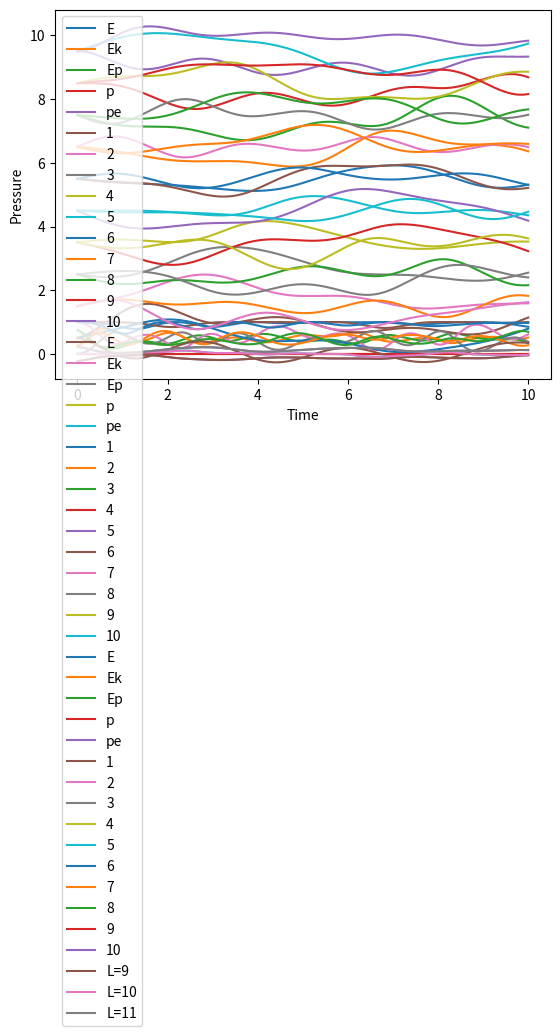

Here is the Python script that generated this plot:
# -*- coding: utf-8 -*-
"""
Created on Wed Apr 14 09:39:51 2021

@author: JChonpca_Huang
"""


# -*- coding: utf-8 -*-
"""
Created on Wed Apr 14 07:09:23 2021

@author: JChonpca_Huang
"""


# -*- coding: utf-8 -*-
"""
Created on Wed Apr 14 05:41:25 2021

@author: JChonpca_Huang
"""


# -*- coding: utf-8 -*-
"""
Created on Wed Apr 14 05:22:25 2021

@author: JChonpca_Huang
"""


# -*- coding: utf-8 -*-
"""
Created on Wed Apr 14 04:51:59 2021

@author: JChonpca_Huang
"""


# -*- coding: utf-8 -*-
"""
Created on Tue Apr  6 15:28:56 2021

@author: JChonpca_Huang
"""


import numpy as np
import matplotlib.pyplot as plt

# init



def FF(L):
    
    
    h = 0.01
    
    step = 1000
    
    
    
    def kp_cal(t):
        
        
        tmp = r_matrix[:,t].copy().tolist()
            
            
        a = []
        
        for i in range(len(tmp)-1):
            
            if i == 0:
                
                tmp_grad = (1/2)*(tmp[i]+ L-tmp[-1]-1)**2 + (1/4)*(tmp[i]+ L-tmp[-1]-1)**4
            
            else:
                
                tmp_grad = (1/2)*(tmp[i+1]-tmp[i]-1)**2 + (1/4)*(tmp[i+1]-tmp[i]-1)**4
            
            a.append(tmp_grad)
        
        kp = np.array(a).sum()
        
        return kp
    
    
    
    
    r = np.linspace(1,10,10).reshape(10) - 0.5
    
    r_matrix = np.zeros([10,step+1])
    
    r_matrix[:,0] = r
    
    kp = kp_cal(0)
    
    v = (np.random.uniform(size=10)).reshape(10)
    
    v = v - v.mean()
    
    v = v * np.sqrt((1-kp)/((1/2)*((v**2).sum())))
    
    p_matrix = v_matrix = np.zeros([10,step+1])
    
    p_matrix[:,0] = v_matrix[:,0] = v
    
    
    def f(t): # 动量变化 = 合力 = ma = a
        
        
        tmp = r_matrix[:,t].copy().tolist()
            
        a = []
        
        for i in range(len(tmp)):
            
            if i == 0:
                
                tmp_grad = (tmp[i+1]-tmp[i]-1)+(tmp[i+1]-tmp[i]-1)**3-(tmp[i]+L-tmp[-1]-1)-(tmp[i]+L-tmp[-1]-1)**3
            
            elif i == 9:
                
                tmp_grad = (tmp[0]+L-tmp[i]-1)+(tmp[0]+L-tmp[i]-1)**3-(tmp[i]-tmp[i-1]-1)-(tmp[i]-tmp[i-1]-1)**3
                
            else:
                
                tmp_grad = (tmp[i+1]-tmp[i]-1)+(tmp[i+1]-tmp[i]-1)**3-(tmp[i]-tmp[i-1]-1)-(tmp[i]-tmp[i-1]-1)**3
                
                
            a.append(tmp_grad)
        
        return [np.array(a).reshape(10)]
    
    def p_cal(t):
        
        tmp = r_matrix[:,t].copy().tolist()
            
        a = []
        
        for i in range(len(tmp)-1):
            
            if i == 0:
                
                tmp_grad = (tmp[i]+ L-tmp[-1]-1) + (tmp[i]+ L-tmp[-1]-1)**3
                        
            else:
                
                tmp_grad = (tmp[i+1]-tmp[i]-1)+(tmp[i+1]-tmp[i]-1)**3
                
                
            a.append(tmp_grad)
        
        return np.array(a).mean()
    
    ek = []
    ep = []
    
    for i in range(step):
        
    #    if i == 0:        
    #        
    #        p_0 = p_matrix[:,0] - h*f(0)[0]
    #        
    #        r_0 = r_matrix[:,0] - h*p_matrix[:,0]
    #    
    #        p_matrix[:,1] = p_0 + 2*h*f(0)[0]
    #        
    #        r_matrix[:,1] = r_0 + 2*h*p_matrix[:,0]
    #                
    #    else:
    #        
    #        p_matrix[:,i+1] = p_matrix[:,i-1] + 2*h*f(i)[0]
    #        
    #        r_matrix[:,i+1] = r_matrix[:,i-1] + 2*h*p_matrix[:,i]
        
        
        r_matrix[:,i+1] = r_matrix[:,i] + h*v_matrix[:,i] +  (1/2)*f(i)[0]*(h**2)
        
        v_matrix[:,i+1] = v_matrix[:,i] + h*(f(i)[0] + f(i+1)[0])/2
    
            
    
        ek.append(((1/2)*((v_matrix[:,i+1]**2).sum())))
        
        ep.append(kp_cal(i+1))
    
    
    e = []
    
    p = []
    
    pp = []
    
    for i in range(step):
        
        e.append(kp_cal(i+1) + ((1/2)*((v_matrix[:,i+1]**2).sum())))
        
        p.append(v_matrix[:,i+1].sum())
        
        pp.append(p_cal(i+1))
    
    time1 = np.linspace(1,step,step)*h
    
    time2 = np.linspace(0,step,step+1)*h
    
    plt.plot(time1,e,label='E')
    
    plt.plot(time1,ek,label='Ek')
    
    plt.plot(time1,ep,label='Ep')
    
    plt.plot(time1,p,label='p')
    
    plt.plot(time1,pp,label='pe')
    
    plt.xlabel('Step')
    
    plt.ylabel('Energy')
    
    plt.legend()
    
    plt.show()
    
    for i in range(10):
        
        plt.plot(time2,r_matrix[i,:],label=str(i+1))
    
    plt.xlabel('Time')
    
    plt.ylabel('r')
    
    plt.legend()
    
    plt.show()
    
    return [time1,pp]

pllt = []

for i in range(9,12):
    pllt.append(FF(i))

for i in range(9,12):
    
    plt.plot(pllt[i-9][0],pllt[i-9][1],label='L='+str(i))

plt.legend()
plt.xlabel('Time')
plt.ylabel('Pressure')
plt.show()